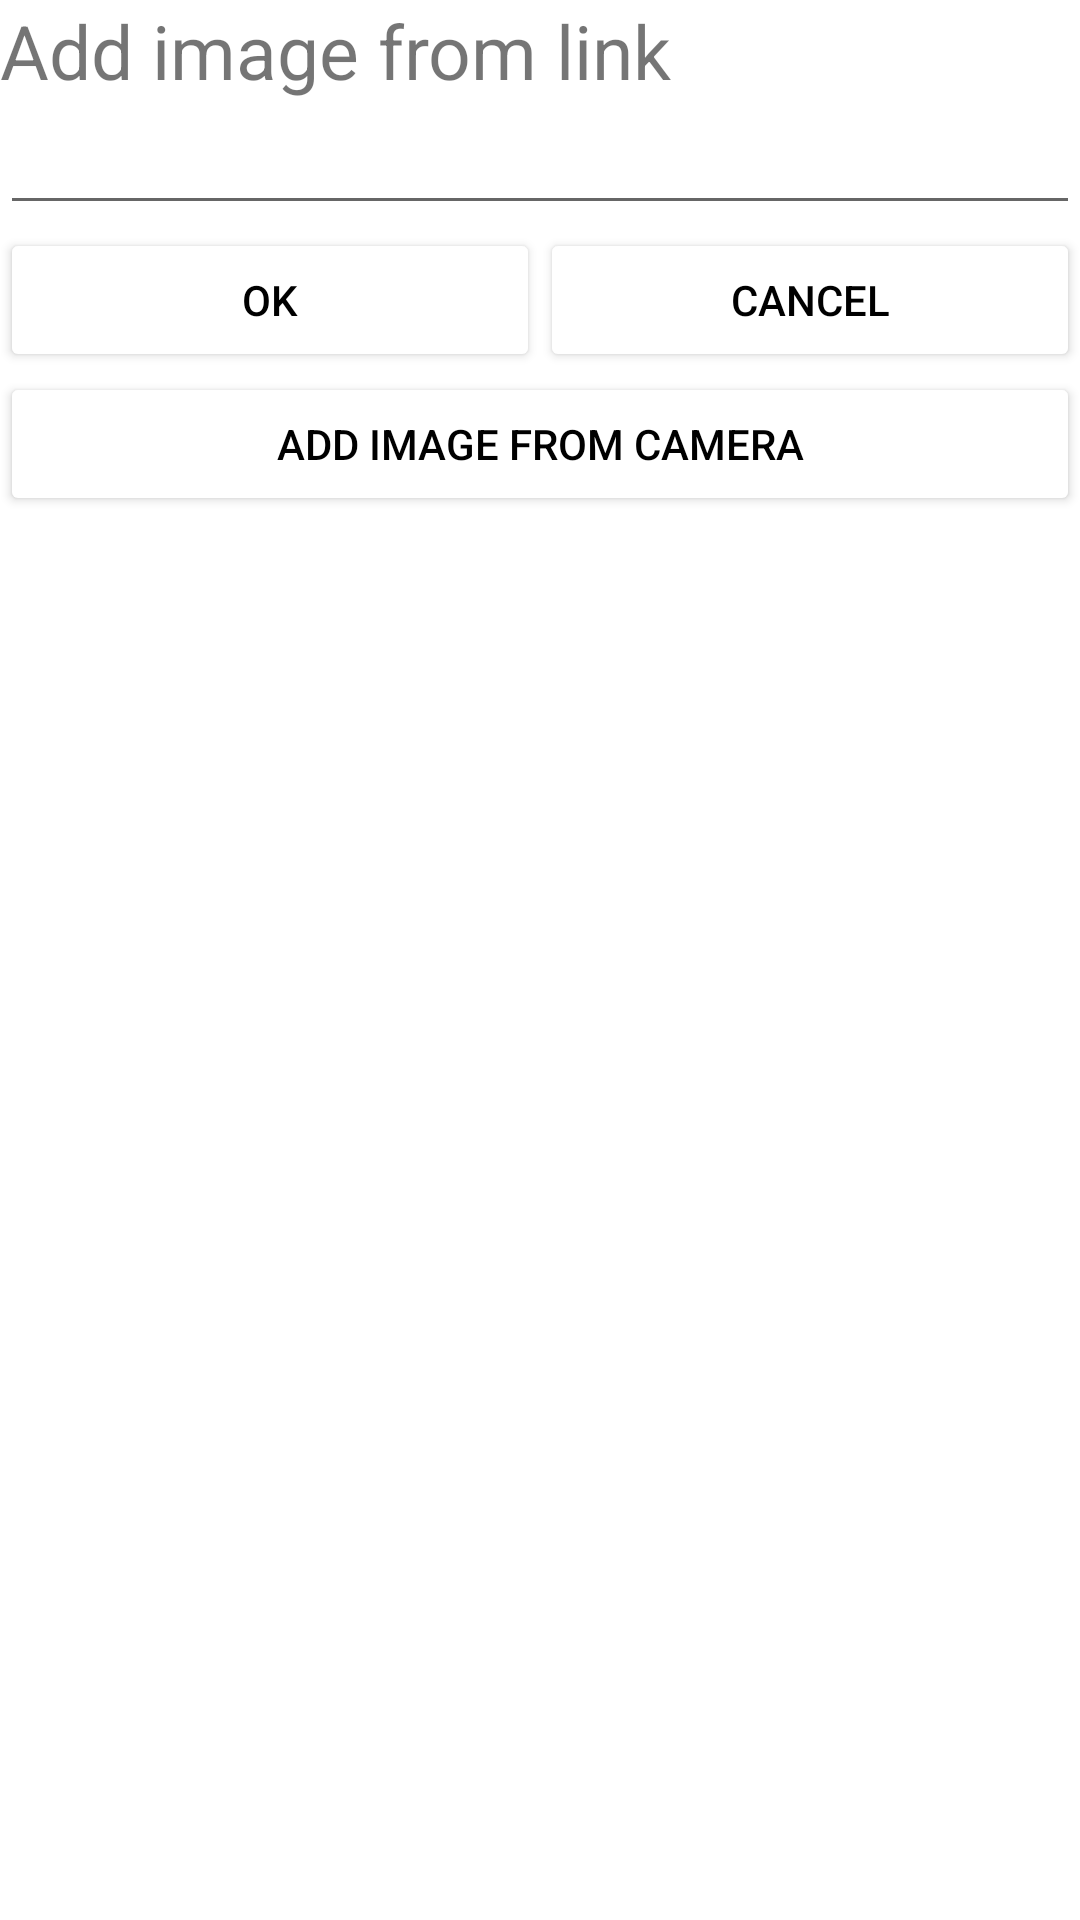

Here is an Android app screen rendered from its layout file. Give the layout XML and the strings, colors and styles it references.
<!-- AndroidManifest.xml: application theme Theme.Gallery -->
<!-- res/layout/add_image_dialog.xml -->
<?xml version="1.0" encoding="utf-8"?>
<LinearLayout xmlns:android="http://schemas.android.com/apk/res/android"
    android:layout_width="match_parent"
    android:layout_height="match_parent"
    android:background="@drawable/rounded_rectangle"
    android:orientation="vertical">
    <TextView
        android:id="@+id/addNewImgTextView"
        android:layout_width="match_parent"
        android:layout_height="wrap_content"
        android:text="@string/add_image_from_link"
        android:textSize="25sp"/>
    <EditText
        android:id="@+id/addNewAlbumEditText"
        android:layout_width="match_parent"
        android:layout_height="wrap_content" />
    <View
        android:layout_width="match_parent"
        android:layout_height="1dp"/>
    <LinearLayout
        android:layout_width="match_parent"
        android:layout_height="wrap_content">
        <Button
            android:id="@+id/btnOKAddAlbum"
            android:layout_width="0dp"
            android:layout_height="wrap_content"
            android:layout_weight="1"
            android:text="OK"
            android:textColor="@color/black"/>
        <Button
            android:id="@+id/btnCancelAddAlbum"
            android:layout_width="0dp"
            android:layout_height="wrap_content"
            android:layout_weight="1"
            android:text="@string/cancel"
            android:textColor="@color/black"/>
    </LinearLayout>
    <LinearLayout
        android:layout_width="match_parent"
        android:layout_height="wrap_content">
        <Button
            android:id="@+id/btnAddImgFromCamera"
            android:layout_width="0dp"
            android:layout_height="wrap_content"
            android:layout_weight="1"
            android:text="@string/add_img_from_camera"
            android:textColor="@color/black"/>
    </LinearLayout>
</LinearLayout>
<!-- resources referenced by this layout -->
<resources>
  <color name="black">#FF000000</color>
  <string name="add_image_from_link">Add image from link</string>
  <string name="add_img_from_camera">Add image from camera</string>
  <string name="cancel">Cancel</string>
  <style name="Theme.Gallery" parent="Theme.MaterialComponents.Light">
          
          <item name="colorPrimary">@color/white</item>
          <item name="colorPrimaryVariant">@color/green_dark</item>
          <item name="colorOnPrimary">@color/white</item>
          <item name="colorButtonNormal">@color/black</item>
          
          <item name="colorSecondary">@color/white</item>
          <item name="colorSecondaryVariant">@color/blue_dark</item>
          <item name="colorOnSecondary">@color/black</item>
          
          <item name="android:statusBarColor" tools:targetApi="l">?attr/colorPrimaryVariant</item>
          <item name="android:colorButtonNormal">@color/white</item>
          <item name="android:alertDialogTheme">@style/MyDialogTheme</item>
          
      </style>
  <color name="white">#FFFFFFFF</color>
  <color name="green_dark">#003300</color>
  <color name="blue_dark">#005B9F</color>
  <style name="MyDialogTheme" parent="Theme.AppCompat.Light.Dialog.Alert">
          <item name="colorPrimary">@color/black</item>
          <item name="buttonBarButtonStyle">@style/Text</item>
          <item name="colorOnPrimary">@color/black</item>
      </style>
  <style name="Text">
          <item name="android:textColor">@color/black</item>
      </style>
</resources>
